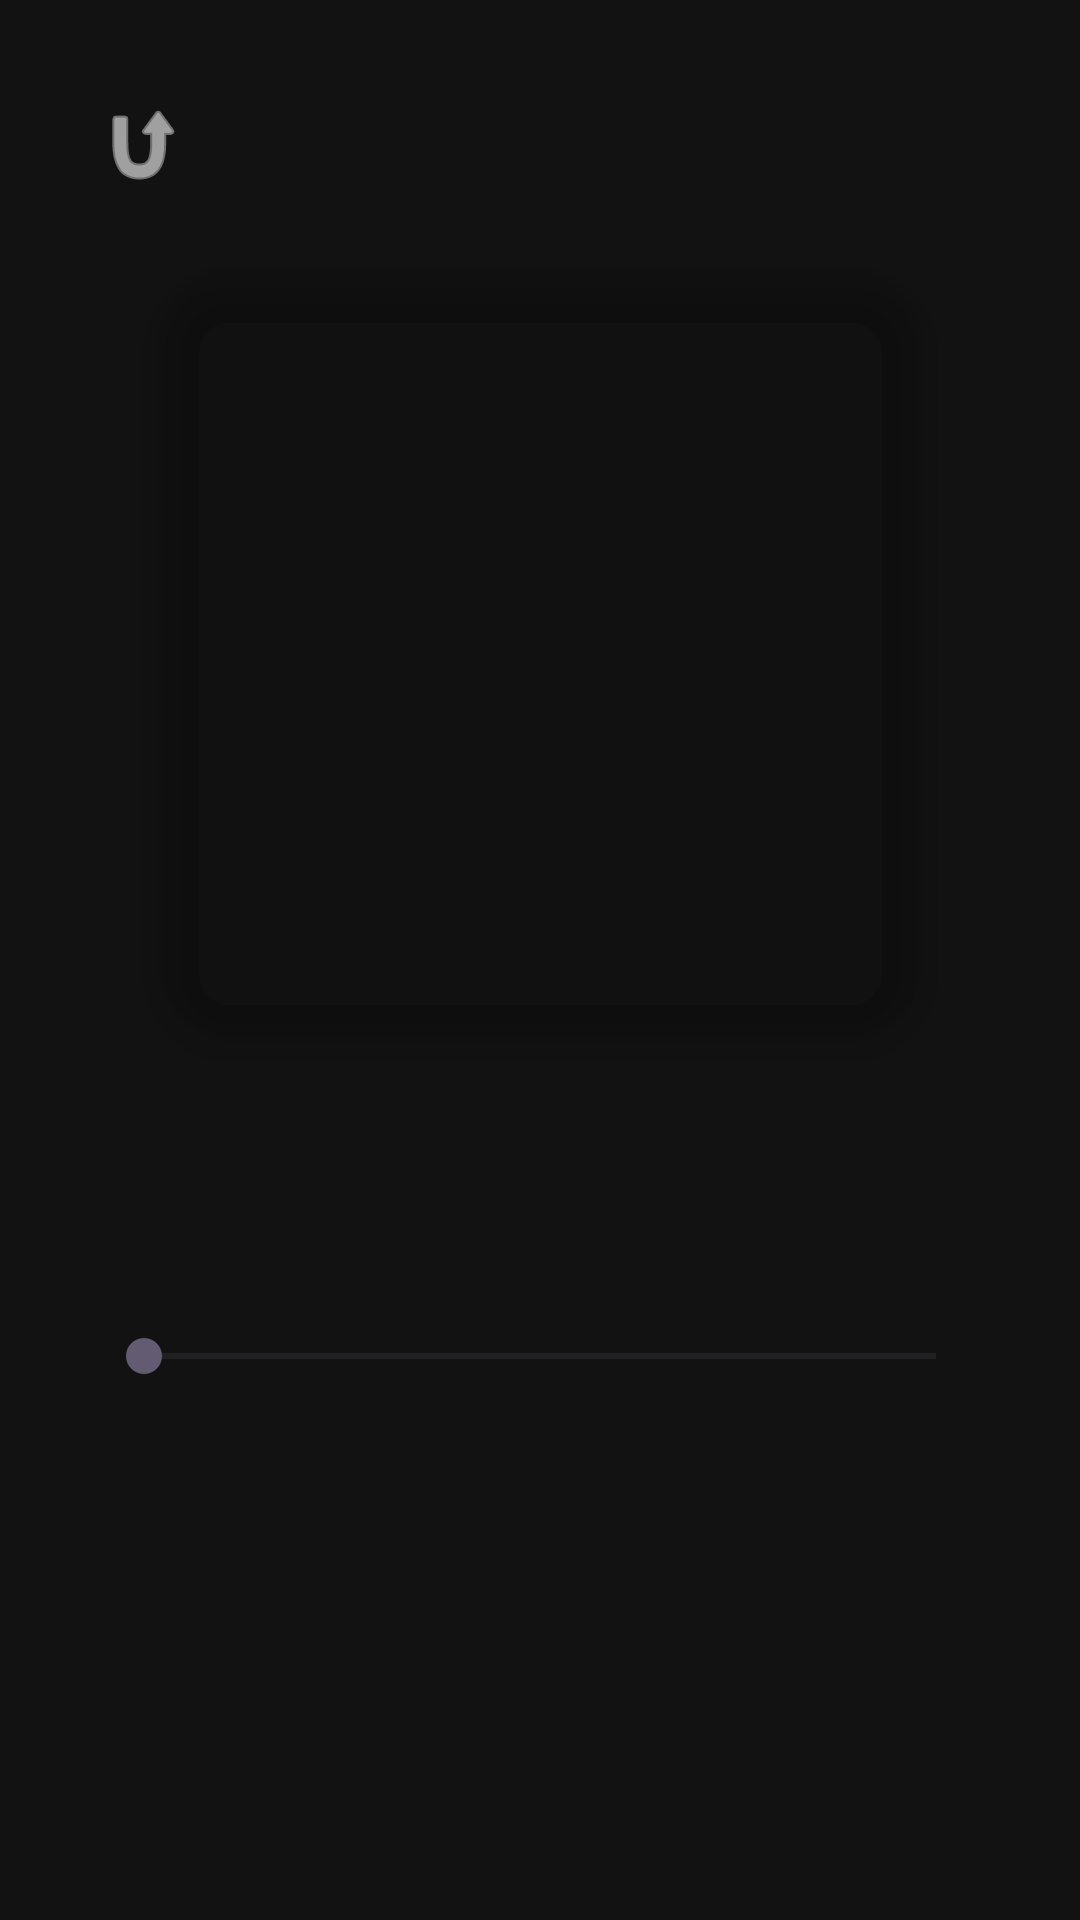

Produce the Android XML layout that renders to this screen, including the resource entries it uses.
<!-- AndroidManifest.xml: application theme Theme.ResoNode -->
<!-- res/layout/player_expanded.xml -->
<?xml version="1.0" encoding="utf-8"?>
<androidx.constraintlayout.widget.ConstraintLayout
    xmlns:android="http://schemas.android.com/apk/res/android"
    xmlns:app="http://schemas.android.com/apk/res-auto"
    android:id="@+id/player_root"
    android:layout_width="match_parent"
    android:layout_height="match_parent"
    android:background="#121212">

    <View android:id="@+id/bg_full" android:layout_width="0dp" android:layout_height="0dp" android:background="#121212" android:alpha="1" app:layout_constraintTop_toTopOf="parent" app:layout_constraintBottom_toBottomOf="parent" app:layout_constraintStart_toStartOf="parent" app:layout_constraintEnd_toEndOf="parent" />
    <com.google.android.material.card.MaterialCardView android:id="@+id/bg_mini" android:layout_width="0dp" android:layout_height="0dp" app:cardBackgroundColor="#121212" app:cardElevation="0dp" app:strokeWidth="0dp" app:layout_constraintTop_toTopOf="parent" app:layout_constraintBottom_toBottomOf="parent" app:layout_constraintStart_toStartOf="parent" app:layout_constraintEnd_toEndOf="parent" />

    <ImageButton
        android:id="@+id/btn_close_player"
        android:layout_width="48dp"
        android:layout_height="48dp"
        android:layout_marginStart="24dp"
        android:layout_marginTop="24dp"
        android:rotation="90"
        android:background="?attr/selectableItemBackgroundBorderless"
        android:scaleType="centerInside"
        app:srcCompat="@android:drawable/ic_menu_revert"
        app:tint="#FFFFFF"
        app:layout_constraintTop_toTopOf="parent"
        app:layout_constraintStart_toStartOf="parent" />

    <com.google.android.material.imageview.ShapeableImageView
        android:id="@+id/iv_cover"
        android:layout_width="0dp"
        android:layout_height="0dp"
        android:layout_marginTop="20dp"
        android:layout_marginBottom="40dp"
        android:layout_marginHorizontal="20dp"
        android:scaleType="centerCrop"
        android:elevation="8dp"
        app:shapeAppearanceOverlay="@style/RoundedAppearance24dp"
        app:layout_constraintDimensionRatio="1:1"
        app:layout_constraintTop_toBottomOf="@id/btn_close_player"
        app:layout_constraintBottom_toTopOf="@id/tv_title"
        app:layout_constraintStart_toStartOf="parent"
        app:layout_constraintEnd_toEndOf="parent" />

    <TextView
        android:id="@+id/tv_title"
        android:layout_width="0dp"
        android:layout_height="wrap_content"
        android:layout_marginHorizontal="32dp"
        android:layout_marginBottom="2dp"
        android:textColor="#FFFFFF"
        android:textStyle="bold"
        android:maxLines="1"
        android:ellipsize="end"
        app:layout_constraintBottom_toTopOf="@id/tv_artist"
        app:layout_constraintStart_toStartOf="parent"
        app:layout_constraintEnd_toEndOf="parent" />

    <TextView
        android:id="@+id/tv_artist"
        android:layout_width="0dp"
        android:layout_height="wrap_content"
        android:layout_marginHorizontal="32dp"
        android:layout_marginBottom="20dp"
        android:textColor="#AAAAAA"
        app:layout_constraintBottom_toTopOf="@id/seek_bar"
        app:layout_constraintStart_toStartOf="parent"
        app:layout_constraintEnd_toEndOf="parent" />

    <SeekBar
        android:id="@+id/seek_bar"
        android:layout_width="0dp"
        android:layout_height="wrap_content"
        android:layout_marginHorizontal="32dp"
        android:layout_marginBottom="2dp"
        app:layout_constraintBottom_toTopOf="@id/tv_current_time"
        app:layout_constraintStart_toStartOf="parent"
        app:layout_constraintEnd_toEndOf="parent" />

    <TextView android:id="@+id/tv_current_time" android:layout_width="wrap_content" android:layout_height="wrap_content" android:layout_marginStart="36dp" android:layout_marginBottom="6dp" android:textColor="#80FFFFFF" app:layout_constraintBottom_toTopOf="@id/btn_play" app:layout_constraintStart_toStartOf="parent" />
    <TextView android:id="@+id/tv_total_time" android:layout_width="wrap_content" android:layout_height="wrap_content" android:layout_marginEnd="36dp" android:layout_marginBottom="6dp" android:textColor="#80FFFFFF" app:layout_constraintBottom_toTopOf="@id/btn_play" app:layout_constraintEnd_toEndOf="parent" />

    <ImageButton
        android:id="@+id/btn_play"
        android:layout_width="100dp"
        android:layout_height="100dp"
        android:layout_marginBottom="52dp"
        android:background="?attr/selectableItemBackgroundBorderless"
        android:scaleType="fitCenter"
        android:padding="0dp"
        app:layout_constraintBottom_toBottomOf="parent"
        app:layout_constraintStart_toStartOf="parent"
        app:layout_constraintEnd_toEndOf="parent" />

    <ImageButton
        android:id="@+id/btn_prev"
        android:layout_width="85dp"
        android:layout_height="85dp"
        android:layout_marginEnd="20dp"
        android:background="?attr/selectableItemBackgroundBorderless"
        android:scaleType="fitCenter"
        android:padding="15dp"
        app:layout_constraintEnd_toStartOf="@id/btn_play"
        app:layout_constraintTop_toTopOf="@id/btn_play"
        app:layout_constraintBottom_toBottomOf="@id/btn_play" />

    <ImageButton
        android:id="@+id/btn_next"
        android:layout_width="85dp"
        android:layout_height="85dp"
        android:layout_marginStart="20dp"
        android:background="?attr/selectableItemBackgroundBorderless"
        android:scaleType="fitCenter"
        android:padding="15dp"
        app:layout_constraintStart_toEndOf="@id/btn_play"
        app:layout_constraintTop_toTopOf="@id/btn_play"
        app:layout_constraintBottom_toBottomOf="@id/btn_play" />

    <ImageButton
        android:id="@+id/btn_repeat"
        android:layout_width="48dp"
        android:layout_height="48dp"
        android:layout_marginEnd="15dp"
        android:background="?attr/selectableItemBackgroundBorderless"
        android:src="@drawable/ic_repeat_one"
        android:scaleType="fitCenter"
        android:padding="10dp"
        app:layout_constraintEnd_toStartOf="@id/btn_prev"
        app:layout_constraintTop_toTopOf="@id/btn_play"
        app:layout_constraintBottom_toBottomOf="@id/btn_play" />

    <ImageButton
        android:id="@+id/btn_shuffle"
        android:layout_width="48dp"
        android:layout_height="48dp"
        android:layout_marginStart="15dp"
        android:background="?attr/selectableItemBackgroundBorderless"
        android:src="@drawable/ic_shuffle"
        android:scaleType="fitCenter"
        android:padding="10dp"
        app:layout_constraintStart_toEndOf="@id/btn_next"
        app:layout_constraintTop_toTopOf="@id/btn_play"
        app:layout_constraintBottom_toBottomOf="@id/btn_play" />

    <ImageButton
        android:id="@+id/btn_queue"
        android:layout_width="48dp"
        android:layout_height="48dp"
        android:layout_marginEnd="24dp"
        android:layout_marginTop="24dp"
        android:background="?attr/selectableItemBackgroundBorderless"
        android:scaleType="centerInside"
        android:contentDescription="@string/title_queue"
        app:srcCompat="@drawable/ic_queue"
        app:tint="#FFFFFF"
        app:layout_constraintTop_toTopOf="parent"
        app:layout_constraintEnd_toEndOf="parent" />

</androidx.constraintlayout.widget.ConstraintLayout>
<!-- resources referenced by this layout -->
<resources>
  <!-- drawable ic_repeat_one (drawable) -->
  <vector xmlns:android="http://schemas.android.com/apk/res/android"
      android:width="24dp"
      android:height="24dp"
      android:viewportWidth="24"
      android:viewportHeight="24">
      <path
          android:fillColor="#FFFFFF"
          android:pathData="M7,7h10v3l4,-4l-4,-4v3H5v6h2V7zm10,10H7v-3l-4,4l4,4v-3h12v-6h-2v4zm-4,-2V9h-1l-2,1v1h1.5v4H13z" />
  </vector>
  <!-- drawable ic_shuffle (drawable) -->
  <vector xmlns:android="http://schemas.android.com/apk/res/android"
      android:width="24dp"
      android:height="24dp"
      android:viewportWidth="24"
      android:viewportHeight="24">
      <path
          android:fillColor="#FFFFFF"
          android:pathData="M10.59,9.17L5.41,4 4,5.41l5.17,5.17 1.42,-1.41zM14.5,4l2.04,2.04L4,18.59 5.41,20 17.96,7.45 20,9.5V4h-5.5zm0.56,11.01l-1.42,1.41 3.17,3.17L14.5,22H20v-5.5l-2.04,2.04 -3.17,-3.17L15.06,15.01z" />
  </vector>
  <string name="title_queue">Queue</string>
  <style name="RoundedAppearance24dp">
          <item name="cornerFamily">rounded</item>
          <item name="cornerSize">24dp</item>
      </style>
  <style name="Theme.ResoNode" parent="Base.Theme.ResoNode" />
  <style name="Base.Theme.ResoNode" parent="Theme.Material3.DayNight.NoActionBar">
          <item name="android:statusBarColor">#000000</item>
      </style>
</resources>
